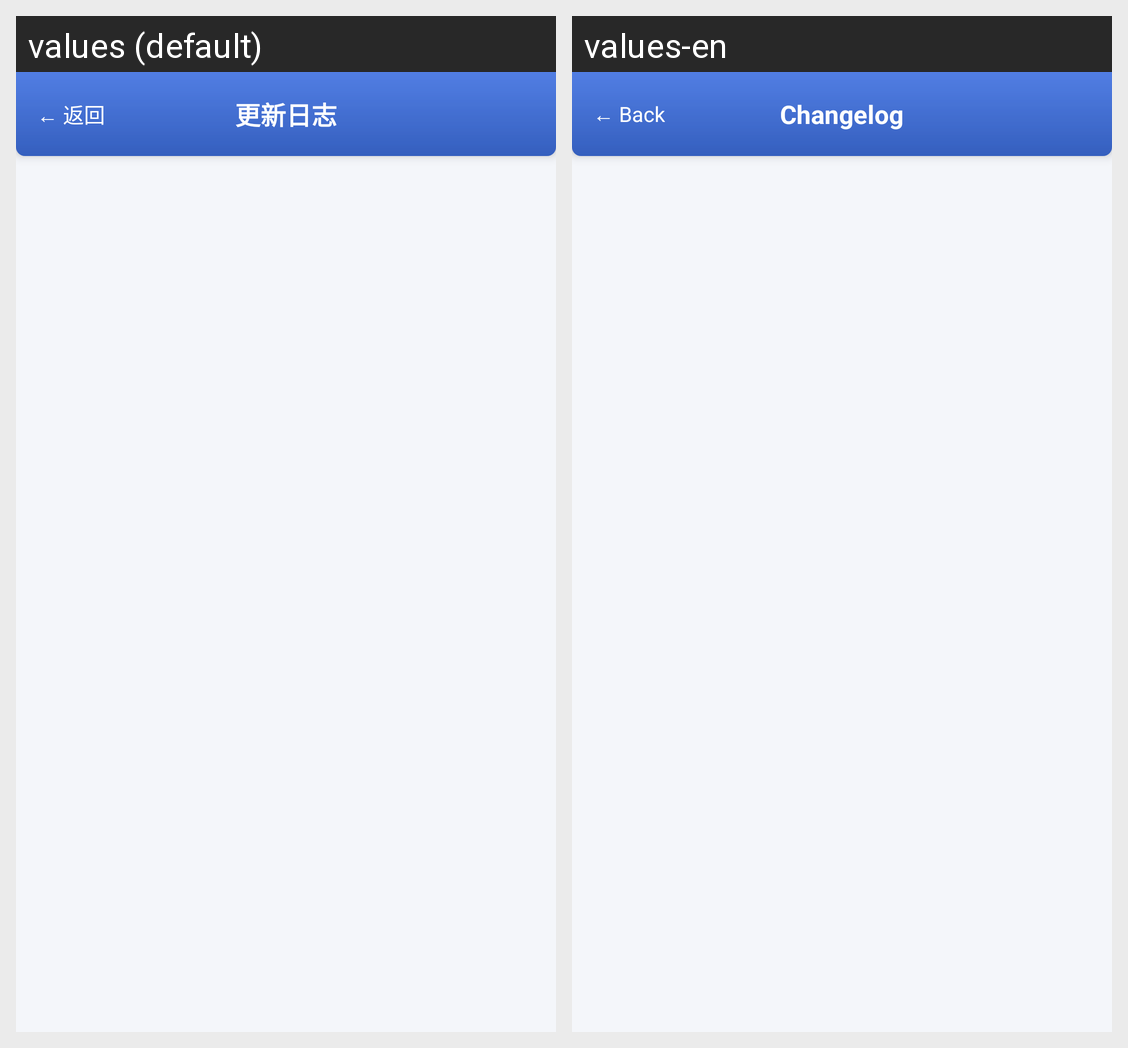

The Android screen above is rendered under two locales of the same app. Produce the string resources it draws, with the default and per-locale values.
Android screen res/layout/activity_changelog.xml rendered under 2 locales, left to right: values (default), values-en. Device: Nexus 5 (rendered at 1080×1920; each locale shown at half size, 540×960, under a caption strip naming it); theme AppTheme.Light.
Strings drawn on this screen, with the default value and each locale's value (text and hints the layout hard-codes, and strings that could not be matched under every locale, appear in the picture but are not listed):

ui_4
  values: ← 返回
  values-en: ← Back

ui_67
  values: 更新日志
  values-en: Changelog
